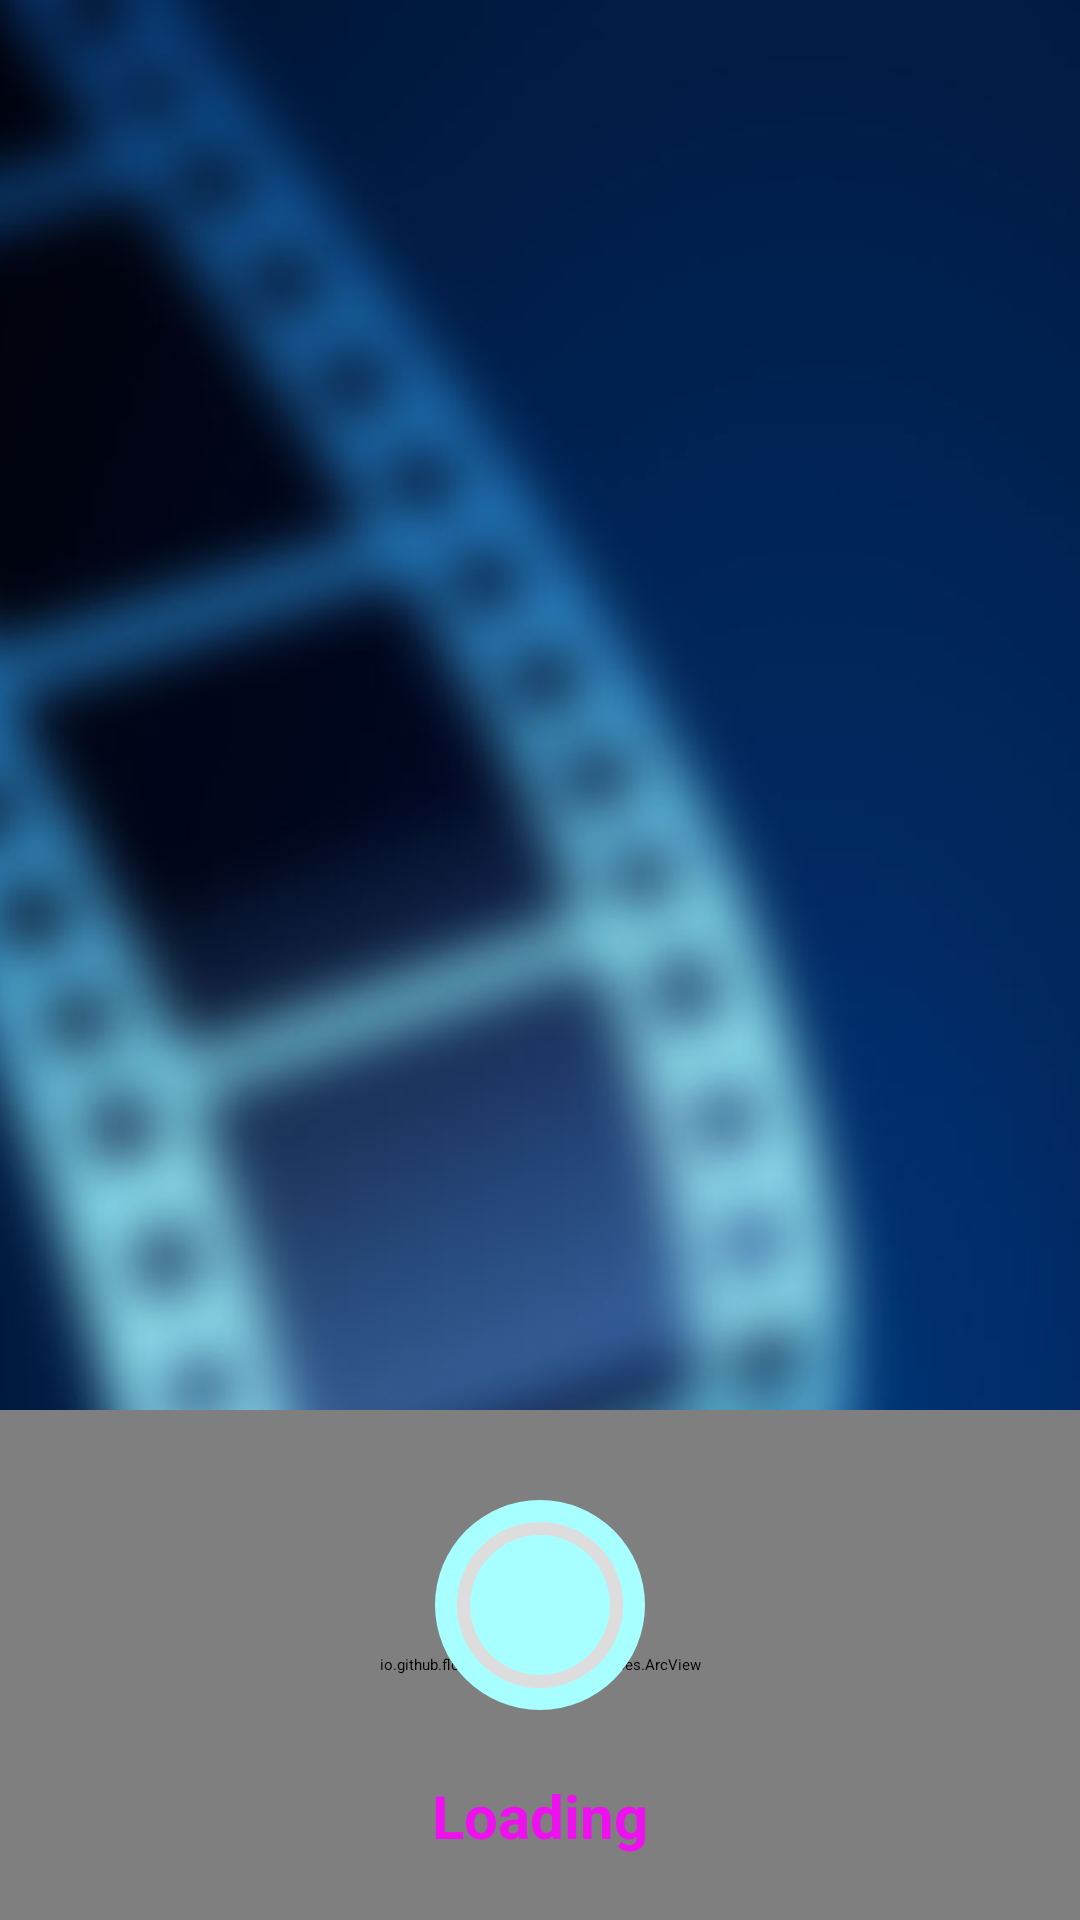

Reconstruct the res/layout file that produces this screen, plus the resources it refers to.
<!-- AndroidManifest.xml: application theme Theme.App.Starting -->
<!-- res/layout/fragment_trending.xml -->
<?xml version="1.0" encoding="utf-8"?>
<androidx.constraintlayout.widget.ConstraintLayout xmlns:android="http://schemas.android.com/apk/res/android"
    xmlns:app="http://schemas.android.com/apk/res-auto"
    xmlns:tools="http://schemas.android.com/tools"
    android:layout_width="match_parent"
    android:layout_height="match_parent"
    android:transitionGroup="true"
    android:animateLayoutChanges="true"
    tools:context=".ui.main.trending.TrendingFragment">

    <ImageView
        android:id="@+id/backdrop_image"
        android:layout_width="match_parent"
        android:layout_height="match_parent"
        android:scaleType="centerCrop"
        android:src="@drawable/start_img_min_blur"
        app:layout_constraintBottom_toBottomOf="parent"
        app:layout_constraintEnd_toEndOf="parent"
        app:layout_constraintStart_toStartOf="parent"
        app:layout_constraintTop_toTopOf="parent" />

    <androidx.recyclerview.widget.RecyclerView
        android:id="@+id/recycler_trending"
        android:layout_width="match_parent"
        android:layout_height="wrap_content"
        android:clipToPadding="false"
        android:paddingLeft="50dp"
        android:paddingRight="50dp"
        android:saveEnabled="true"
        android:orientation="horizontal"
        tools:listitem="@layout/movie_trend_item"
        app:layout_constraintBottom_toBottomOf="parent"
        app:layout_constraintEnd_toEndOf="parent"
        app:layout_constraintStart_toStartOf="parent"
        app:layout_constraintTop_toBottomOf="@id/header_text"
        tools:layoutManager="androidx.recyclerview.widget.LinearLayoutManager" />

    <TextView
        android:id="@+id/header_text"
        android:layout_width="match_parent"
        android:layout_height="wrap_content"
        android:gravity="center"
        android:paddingTop="20sp"
        android:shadowColor="@color/with_alpha"
        android:text="@string/trending_movies_today"
        android:textColor="@color/goldStartColor"
        android:textSize="20sp"
        android:textStyle="bold"
        android:visibility="gone"
        app:layout_constraintEnd_toEndOf="parent"
        app:layout_constraintStart_toStartOf="parent"
        app:layout_constraintTop_toTopOf="parent" />

    <androidx.constraintlayout.widget.ConstraintLayout
        android:id="@+id/details_layout"
        android:layout_width="match_parent"
        android:layout_height="wrap_content"
        app:layout_constraintBottom_toBottomOf="parent"
        app:layout_constraintEnd_toEndOf="parent"
        app:layout_constraintStart_toStartOf="parent">

        <io.github.florent37.shapeofview.shapes.ArcView
            android:id="@+id/arcView"
            android:layout_width="match_parent"
            android:layout_height="170dp"
            android:elevation="8dp"
            android:outlineProvider="bounds"
            app:layout_constraintBottom_toBottomOf="parent"
            app:layout_constraintEnd_toEndOf="parent"
            app:layout_constraintStart_toStartOf="parent"
            app:shape_arc_height="-70dp"
            app:shape_arc_position="top">

            <View
                android:layout_width="match_parent"
                android:layout_height="match_parent"
                android:background="@color/primaryLightColor" />
        </io.github.florent37.shapeofview.shapes.ArcView>

        <ProgressBar
            android:id="@+id/progress_bar"
            style="@style/CircularProgressBar"
            android:layout_width="70dp"
            android:layout_height="70dp"
            android:layout_marginBottom="70dp"
            android:background="@drawable/circle"
            android:elevation="8dp"
            android:max="1000"
            android:progress="0"
            app:layout_constraintBottom_toBottomOf="parent"
            app:layout_constraintEnd_toEndOf="@+id/arcView"
            app:layout_constraintStart_toStartOf="@+id/arcView" />

        <TextView
            android:id="@+id/progress_percent"
            android:layout_width="wrap_content"
            android:layout_height="wrap_content"
            android:elevation="9dp"
            android:text=""
            android:textAppearance="@style/TextAppearance.AppCompat.Large"
            android:textColor="@color/material_on_surface_emphasis_high_type"
            android:textSize="20sp"
            app:layout_constraintBottom_toBottomOf="@+id/progress_bar"
            app:layout_constraintEnd_toEndOf="@+id/progress_bar"
            app:layout_constraintStart_toStartOf="@+id/progress_bar"
            app:layout_constraintTop_toTopOf="@+id/progress_bar" />

        <TextView
            android:id="@+id/movie_name"
            android:layout_width="wrap_content"
            android:layout_height="wrap_content"
            android:elevation="10dp"
            android:lines="1"
            android:maxLines="1"
            android:text="@string/loading"
            android:textAppearance="@style/TextAppearance.AppCompat.Large"
            android:textColor="@color/material_on_surface_emphasis_high_type"
            android:textSize="20sp"
            android:textStyle="bold"
            app:layout_constraintBottom_toTopOf="@+id/movie_genre"
            app:layout_constraintEnd_toEndOf="@+id/arcView"
            app:layout_constraintStart_toStartOf="@+id/arcView"
            app:layout_constraintTop_toBottomOf="@+id/progress_bar" />

        <TextView
            android:id="@+id/movie_genre"
            android:layout_width="wrap_content"
            android:layout_height="wrap_content"
            android:elevation="10dp"
            android:lines="1"
            android:maxLines="1"
            android:text="FCI, Crime, Drama"
            android:textAppearance="@style/TextAppearance.AppCompat.Large"
            android:textColor="@color/material_on_surface_emphasis_medium"
            android:textSize="16sp"
            android:visibility="gone"
            app:layout_constraintBottom_toBottomOf="@+id/arcView"
            app:layout_constraintEnd_toEndOf="@+id/arcView"
            app:layout_constraintStart_toStartOf="@+id/arcView"
            app:layout_constraintTop_toBottomOf="@+id/movie_name" />

        <com.varunest.sparkbutton.SparkButton
            android:id="@+id/spark_button"
            android:layout_width="wrap_content"
            android:layout_height="wrap_content"
            android:elevation="10dp"
            android:visibility="gone"
            app:layout_constraintBottom_toBottomOf="@+id/arcView"
            app:layout_constraintStart_toStartOf="@id/arcView"
            app:layout_constraintTop_toTopOf="@id/arcView"
            app:sparkbutton_activeImage="@drawable/heart_active"
            app:sparkbutton_iconSize="30dp"
            app:sparkbutton_inActiveImage="@drawable/heart_inactive"
            app:sparkbutton_primaryColor="@color/spark_primary_color" />

        <TextView
            android:id="@+id/release_year"
            android:layout_width="wrap_content"
            android:layout_height="wrap_content"
            android:elevation="10dp"
            android:padding="24dp"
            android:text="1998"
            android:textColor="@color/spark_primary_color"
            android:textStyle="bold"
            android:visibility="gone"
            app:layout_constraintBottom_toBottomOf="@id/arcView"
            app:layout_constraintEnd_toEndOf="@+id/arcView"
            app:layout_constraintTop_toTopOf="@+id/arcView" />

    </androidx.constraintlayout.widget.ConstraintLayout>

</androidx.constraintlayout.widget.ConstraintLayout>
<!-- res/layout/movie_trend_item.xml (included above) -->
<?xml version="1.0" encoding="utf-8"?>
<com.skydoves.androidveil.VeilLayout xmlns:android="http://schemas.android.com/apk/res/android"
    xmlns:app="http://schemas.android.com/apk/res-auto"
    android:id="@+id/item_veilLayout"
    android:layout_width="260dp"
    android:layout_height="wrap_content"
    android:layout_gravity="center"
    android:layout_margin="12dp"
    app:veilLayout_defaultChildVisible="false"
    app:veilLayout_radius="6dp"
    app:veilLayout_shimmerEnable="true"
    android:animateLayoutChanges="true"
    android:transitionGroup="true"
    app:veilLayout_veiled="true">

    <FrameLayout
        android:layout_width="match_parent"
        android:layout_height="match_parent">
        <com.google.android.material.card.MaterialCardView
            android:id="@+id/material_card_view"
            android:layout_width="260dp"
            android:layout_height="wrap_content"
            app:cardCornerRadius="8dp"
            app:cardElevation="6dp"
            app:cardPreventCornerOverlap="false"
            app:cardUseCompatPadding="true">

            <com.google.android.material.imageview.ShapeableImageView
                android:id="@+id/poster_image"
                android:layout_width="260dp"
                android:layout_height="wrap_content"
                android:adjustViewBounds="true"
                android:scaleType="fitXY"
                app:shapeAppearanceOverlay="@style/popularImageShape"
                app:srcCompat="@drawable/start_img_min_blur" />
        </com.google.android.material.card.MaterialCardView>
    </FrameLayout>

</com.skydoves.androidveil.VeilLayout>
<!-- resources referenced by this layout -->
<resources>
  <color name="goldStartColor">#FEC300</color>
  <color name="primaryLightColor">#a7ffff</color>
  <color name="with_alpha">#6F000000</color>
  <!-- drawable circle (drawable) -->
  <?xml version="1.0" encoding="utf-8"?>
  <shape xmlns:android="http://schemas.android.com/apk/res/android"
      android:shape="oval">
  
      <solid android:color="@color/primaryLightColor" />
      <size android:height="50dp" android:width="50dp"/>
  </shape>
  <!-- drawable heart_active (drawable) -->
  <vector xmlns:android="http://schemas.android.com/apk/res/android"
      android:width="40dp"
      android:height="40dp"
      android:viewportWidth="435.737"
      android:viewportHeight="435.737">
    <path
        android:pathData="M397.584,56.432c-25.078,-25.078 -59.037,-39.184 -95.086,-39.184c-30.825,0 -60.082,10.449 -84.114,29.257c-24.033,-18.808 -53.29,-29.257 -84.114,-29.257c-36.049,0 -70.008,14.106 -95.086,39.184c-52.245,52.245 -52.245,137.404 0,189.649L206.89,413.787c3.135,3.135 7.314,4.702 10.971,4.702c4.18,0 7.837,-1.567 10.971,-4.702l167.706,-167.184c25.078,-25.6 39.184,-59.559 39.184,-95.086C436.245,115.468 422.661,82.032 397.584,56.432z"
        android:fillColor="@color/spark_primary_color"/>
  </vector>
  <string name="loading">Loading</string>
  <string name="trending_movies_today">Trending Movies Today</string>
  <style name="CircularProgressBar">
          <item name="android:indeterminateOnly">false</item>
          <item name="android:progressDrawable">@drawable/progress_bar</item>
      </style>
  <style name="popularImageShape" parent="">
          <item name="cornerFamily">rounded</item>
          <item name="cornerSize">8dp</item>
      </style>
  <style name="Theme.App.Starting" parent="Theme.SplashScreen">
          <item name="windowSplashScreenBackground">?android:attr/colorBackground</item>
          <item name="windowSplashScreenAnimatedIcon">@drawable/splash_background</item>
          <item name="postSplashScreenTheme">@style/Theme.MoviesMix</item>
      </style>
  <!-- drawable splash_background (drawable) -->
  <?xml version="1.0" encoding="utf-8"?>
  <layer-list xmlns:android="http://schemas.android.com/apk/res/android">
  
      <item android:drawable="?android:attr/colorBackground" />
      <item
          android:drawable="@drawable/ic_logo"
          android:width="80dp"
          android:height="80dp"
          android:gravity="center" />
  </layer-list>
  <style name="Theme.MoviesMix" parent="Theme.MaterialComponents.DayNight.NoActionBar">
          
          <item name="android:windowContentTransitions">true</item>
          <item name="android:windowSharedElementsUseOverlay">false</item>
          <item name="colorPrimary">@color/primaryColor</item>
          <item name="colorPrimaryVariant">@color/primaryDarkColor</item>
          <item name="colorAccent">@color/secondaryColor</item>
          <item name="fontFamily">@font/roboto_regular</item>
          <item name="colorOnPrimary">@color/black</item>
          
          <item name="colorSecondary">@color/secondaryColor</item>
          <item name="colorSecondaryVariant">@color/secondaryDarkColor</item>
          <item name="colorOnSecondary">@color/black</item>
          
          <item name="android:statusBarColor">?attr/colorPrimaryVariant</item>
          
      </style>
  <color name="goldEndColor">#FFB302</color>
  <color name="goldCenterColor">#FFBA01</color>
  <color name="primaryColor">#72d2e3</color>
  <color name="primaryDarkColor">#3aa1b1</color>
  <color name="secondaryColor">#caaaf3</color>
  <color name="black">#FF000000</color>
  <color name="secondaryDarkColor">#987bc0</color>
</resources>
